Dataset: splitted_SeaAnimals (GitHub, PhyoMK/SeaAnimals_Classification). Classes: clams, corals, crabs, dolphin, eel, fish, jelly fish, lobster, nudibranchs, octopus, otter, penguin, puffers, sea rays, sea urchins, seahorse, seal, sharks, shrimp, squid, starfish, turtle tortoise, whale.

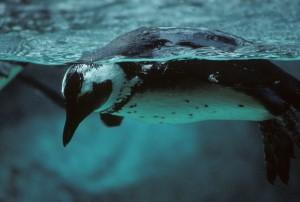
Label: penguin

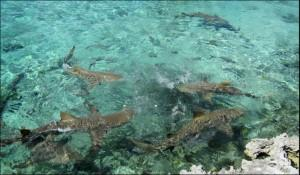
Label: sharks

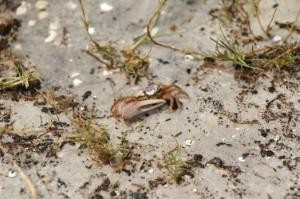
Label: crabs

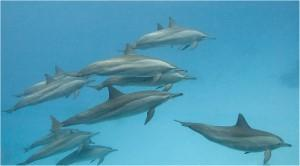
Label: dolphin

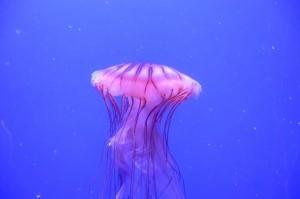
Label: jelly fish

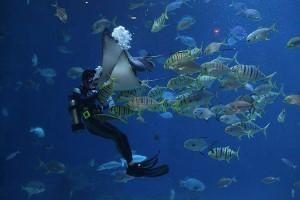
Label: sea rays
